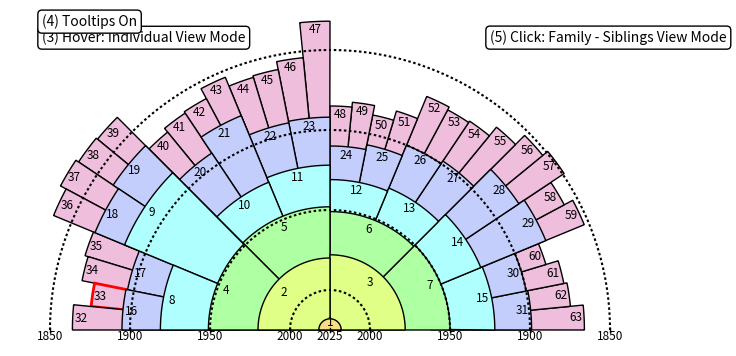

Reproduce this figure in Python.
#  Copyright (c) 2025 Robert Ball, Joshua Jensen, and Cody Squadroni

import matplotlib.pyplot as plt
from matplotlib.patches import Arc
import matplotlib as mpl
import math
import numpy as np
from matplotlib.path import Path
from matplotlib.patches import PathPatch, Rectangle


def leave_event(event):
    for patch in reversed(patches):
        _gen = patch.additional_fields['generation']
        try:
            patch.set_facecolor(generationToColorDict[_gen])
            patch.set_zorder(2)
        except ValueError:
            patch.set_facecolor('red')
            patch.set_zorder(2)
        patch.patch_text.set_visible(True)

    for patch in click_patches:
        patch.set_visible(False)
        patch.patch_text.set_visible(False)

    annot.set_visible(False)
    fig.canvas.draw_idle()


def key_press(event):
    global parentViewMode, generationViewMode, individualViewMode, tooltipViewMode, siblingViewMode, childrenViewMode
    if event.key == 'q':
        exit()
    if event.key == '1':
        if parentViewMode:
            parentViewMode = False
            generationViewMode = False
            individualViewMode = True
            viewMode.set_text('(3) Hover: Individual View Mode')
        else:
            parentViewMode = True
            generationViewMode = False
            individualViewMode = False
            viewMode.set_text('(1) Hover: Parents View Mode')
    elif event.key == '2':
        if generationViewMode:
            generationViewMode = False
            parentViewMode = False
            individualViewMode = True
            viewMode.set_text('(3) Hover: Individual View Mode')
        else:
            parentViewMode = False
            generationViewMode = True
            individualViewMode = False
            viewMode.set_text('(2) Hover: Generation View Mode')
    elif event.key == '3':
        parentViewMode = False
        generationViewMode = False
        individualViewMode = True
        viewMode.set_text('(3) Hover: Individual View Mode')
    if event.key == '4':
        if tooltipViewMode:
            tooltipViewMode = False
            tooltipsMode.set_text('(4) Tooltips Off')
            annot.set_visible(False)
        else:
            tooltipViewMode = True
            tooltipsMode.set_text('(4) Tooltips On')
    if event.key == '5':
        siblingViewMode = True
        childrenViewMode = False
        clickViewMode.set_text('(5) Click: Family - Siblings View Mode')
    if event.key == '6':
        childrenViewMode = True
        siblingViewMode = False
        clickViewMode.set_text('(6) Click: Family - Children View Mode')
    fig.canvas.draw_idle()

def onclick(event):
    global clicked
    if event.inaxes == ax:
        foundIt = False
        clicked = False
        for patch in reversed(patches):
            _gen = patch.additional_fields['generation']
            _ind = patch.additional_fields['individualNumber']

            cont, ind = patch.contains(event)
            if cont and _ind == 16 and _gen == 5:
                foundIt = True
                clicked = True
        if not foundIt:
            for patch in reversed(patches):
                _gen = patch.additional_fields['generation']
                _isApproximated = patch.additional_fields['isApproximated']
                patch.set_facecolor(generationToColorDict[_gen])
                if _isApproximated:
                    patch.set_edgecolor('red')
                else:
                    patch.set_edgecolor('black')
                patch.set_zorder(2)
                patch.set_visible(True)
                patch.patch_text.set_visible(True)

            for patch in click_patches:
                patch.set_visible(False)
                patch.patch_text.set_visible(False)

            annot.set_visible(False)
        else:
            for patch in reversed(patches):
                _gen = patch.additional_fields['generation']
                _ind = patch.additional_fields['individualNumber']
                _isApproximated = patch.additional_fields['isApproximated']

                patch.set_facecolor(generationToColorOpacityDict4[_gen])
                if _isApproximated:
                    patch.set_edgecolor((1,0,0,0.5))
                else:
                    patch.set_edgecolor((0,0,0,0.5))
                patch.set_zorder(2)
                patch.patch_text.set_visible(False)

            for patch in click_patches:
                patch.set_visible(True)
                patch.patch_text.set_visible(True)

            annot.set_visible(False)

        fig.canvas.draw_idle()


def hover(event):
    global clicked
    if not clicked:  # Do not do hover if clicked is active
        if event.inaxes == ax:
            foundIt = False
            foundItGen = -1
            foundItIndividual = -1
            for patch in reversed(patches):
                _gen = patch.additional_fields['generation']
                _ind = patch.additional_fields['individualNumber']
                _isApproximated = patch.additional_fields['isApproximated']
                cont, ind = patch.contains(event)
                if cont:
                    _personID = patch.additional_fields['personID']
                    born_text = generationToYears[_gen][_ind][0]
                    if math.isnan(born_text):
                        born_text = 'Not Known\nApproximated to about 1875'
                    # The tooltip:
                    if generationToYears[_gen][_ind][1] == 2025:
                        annot.set_text(f'Name: {_personID}\nBorn: {born_text}\nStill Alive')
                    else:
                        annot.set_text(
                            f'Name: {_personID}\nBorn: {born_text}\nDied: {generationToYears[_gen][_ind][1]}')
                    annot.xy = (event.xdata, event.ydata)
                    if tooltipViewMode:
                        annot.set_visible(True)

                    if generationViewMode:
                        foundIt = True
                        foundItGen = _gen
                        foundItIndividual = _ind
                    if parentViewMode:
                        foundItGen = _gen
                        foundItIndividual = _ind
                        patch.set_facecolor(generationToColorDict[_gen])
                        patch.set_zorder(5)
                        foundIt = True
                    if individualViewMode:
                        foundItGen = _gen
                        foundItIndividual = _ind
                        patch.set_facecolor(generationToColorDict[_gen])
                        if _isApproximated:
                            patch.set_edgecolor('red')
                        else:
                            patch.set_edgecolor('black')
                        patch.set_zorder(5)
                        foundIt = True
                        break

            if foundIt:
                if individualViewMode:
                    descendants = {}
                    _parentInd = foundItIndividual
                    for _i in range(foundItGen - 1, -1, -1):
                        _temp = math.floor(_parentInd / 2)
                        descendants[_i] = _temp
                        _parentInd = _temp
                    for patch in reversed(patches):
                        _gen = patch.additional_fields['generation']
                        _ind = patch.additional_fields['individualNumber']
                        _isApproximated = patch.additional_fields['isApproximated']
                        cont, ind = patch.contains(event)
                        if not cont:
                            if _gen in descendants and descendants[_gen] == patch.additional_fields['individualNumber']:
                                patch.set_facecolor(generationToColorOpacityDict2[_gen])
                                if _isApproximated:
                                    patch.set_edgecolor('red')
                                else:
                                    patch.set_edgecolor('black')
                                patch.set_zorder(3)
                            else:
                                patch.set_facecolor(generationToColorOpacityDict3[_gen])
                                if _isApproximated:
                                    patch.set_edgecolor('red')
                                else:
                                    patch.set_edgecolor('black')
                                patch.set_zorder(2)
                elif generationViewMode:
                    for patch in reversed(patches):
                        _gen = patch.additional_fields['generation']
                        _isApproximated = patch.additional_fields['isApproximated']
                        if _gen == foundItGen:
                            patch.set_facecolor(generationToColorDict[_gen])
                            if _isApproximated:
                                patch.set_edgecolor('red')
                            else:
                                patch.set_edgecolor('black')
                            patch.set_zorder(2)
                        else:
                            patch.set_facecolor(generationToColorOpacityDict[_gen])
                            if _isApproximated:
                                patch.set_edgecolor('red')
                            else:
                                patch.set_edgecolor('black')
                            patch.set_zorder(1)
                elif parentViewMode:
                    if foundItGen == 0:
                        for patch in reversed(patches):
                            _gen = patch.additional_fields['generation']
                            _isApproximated = patch.additional_fields['isApproximated']
                            if _gen != 0:
                                patch.set_facecolor(generationToColorOpacityDict[_gen])
                                if _isApproximated:
                                    patch.set_edgecolor('red')
                                else:
                                    patch.set_edgecolor('black')
                                patch.set_zorder(1)
                    else:
                        if foundItIndividual % 2 == 0:
                            spouse = foundItIndividual + 1
                        else:
                            spouse = foundItIndividual - 1
                        for patch in reversed(patches):
                            _gen = patch.additional_fields['generation']
                            _ind = patch.additional_fields['individualNumber']
                            _isApproximated = patch.additional_fields['isApproximated']
                            if _gen == foundItGen and (_ind == foundItIndividual or _ind == spouse):
                                patch.set_facecolor(generationToColorDict[_gen])
                                if _isApproximated:
                                    patch.set_edgecolor('red')
                                else:
                                    patch.set_edgecolor('black')
                                patch.set_zorder(5)
                            else:
                                patch.set_facecolor(generationToColorOpacityDict3[_gen])
                                if _isApproximated:
                                    patch.set_edgecolor('red')
                                else:
                                    patch.set_edgecolor('black')
                                patch.set_zorder(1)
            else:  # Did not find a patch: Clear all colors and hide the tooltip
                for patch in reversed(patches):
                    _gen = patch.additional_fields['generation']
                    _isApproximated = patch.additional_fields['isApproximated']
                    patch.set_facecolor(generationToColorDict[_gen])
                    if _isApproximated:
                        patch.set_edgecolor('red')
                    else:
                        patch.set_edgecolor('black')
                    patch.set_zorder(2)
                annot.set_visible(False)
            fig.canvas.draw_idle()
    else:
        if event.inaxes == ax:
            for patch in click_patches:
                cont, ind = patch.contains(event)
                if cont:
                    _personID = patch.additional_fields['personID']
                    # Hard-coded for the click example (We can only click on person 47 - we would need more data otherwise):
                    clickGenerationID = 48 - _personID
                    _gen = clickGeneration[clickGenerationID]
                    born_text = _gen[0]
                    death_text = _gen[1]
                    # The tooltip:
                    _text = '47'
                    if clickGenerationID == 0:
                        _text = "47's Older Sibling"
                    elif clickGenerationID > 1:
                        _text = "47's Younger Sibling"
                    annot.set_text(f'Sibling View\nName: {_text}\nBorn: {born_text}\nDied: {death_text}')
                    annot.xy = (event.xdata, event.ydata)
                    if tooltipViewMode:
                        annot.set_visible(True)
            fig.canvas.draw_idle()


def get_arc_vertices(arc, num_points=100):
    """Get the vertices of a matplotlib Arc object."""
    theta = np.linspace(arc.theta1, arc.theta2, num_points)
    theta_rad = np.deg2rad(theta)
    x = arc.center[0] + (arc.width / 2) * np.cos(theta_rad)
    y = arc.center[1] + (arc.height / 2) * np.sin(theta_rad)
    return np.column_stack([x, y])


def createCustomWedgeWithEndShape(_personID, widthAndHeight1, widthAndHeight2, _generation=0, individualNumber=0, _angle=90,
                                  birthYearApproximated=False):
    # Define the arcs
    _arc1 = Arc((0, 0), width=widthAndHeight1 * 2, height=widthAndHeight1 * 2, angle=0, theta1=0, theta2=_angle)
    _arc2 = Arc((0, 0), width=widthAndHeight2 * 2, height=widthAndHeight2 * 2, angle=0, theta1=0, theta2=_angle)

    # Get the vertices of the arcs
    vertices1 = get_arc_vertices(_arc1)
    vertices2 = get_arc_vertices(_arc2)

    # Combine the vertices into a single path
    vertices = np.concatenate([vertices1, vertices2[::-1]], axis=0)
    codes = [Path.MOVETO] + [Path.LINETO] * (len(vertices) - 2) + [Path.CLOSEPOLY]

    # Create the path and path patch
    path = Path(vertices, codes)

    pp = PathPatch(path, facecolor=generationToColorDict[generation], edgecolor='black')
    pp.additional_fields = {'generation': _generation, 'individualNumber': individualNumber, 'isApproximated': birthYearApproximated,
              'personID': _personID}
    return pp, vertices1


def get_arc_points(arc, num_points=100):
    """
    Gets the points on a matplotlib Arc patch.

    Parameters:
    - arc: The matplotlib.patches.Arc object
    - num_points: The number of points to generate on the arc

    Returns:
    - A list of (x, y) coordinates for the points on the arc
    """

    # Get the arc's path
    path = arc.get_path()

    # Create a list of evenly spaced angles along the arc
    theta = np.linspace(arc.theta1, arc.theta2, num_points)

    # Convert angles to radians
    theta_rad = np.deg2rad(theta)

    # Transform the points to the arc's coordinates
    points = path.vertices.copy()
    points[:, 0] *= arc.width / 2
    points[:, 1] *= arc.height / 2
    points = arc.get_transform().transform(points)

    # Interpolate the path for the specified angles
    verts = path.interpolated(theta_rad).vertices
    verts[:, 0] *= arc.width / 2
    verts[:, 1] *= arc.height / 2
    verts = arc.get_transform().transform(verts)

    return verts


def dashed_arc(ax2, _x2, _y2, radius2, start_angle, end_angle, dash_length=10, gap_length=5, number_of_dashes=100,
               **kwargs):
    """Draws a dashed arc on the given axes."""

    # Calculate the arc's angles in radians
    start_angle_rad = np.radians(start_angle)
    end_angle_rad = np.radians(end_angle)

    # Generate points along the arc
    angles = np.linspace(start_angle_rad, end_angle_rad, number_of_dashes)
    arc_x = _x2 + radius2 * np.cos(angles)
    arc_y = _y2 + radius2 * np.sin(angles)

    # Create a dashed line
    for i in range(0, len(arc_x) - 1, 2):
        if i + 1 < len(arc_x):
            ax2.plot(arc_x[i:i + 2], arc_y[i:i + 2], linestyle='--', **kwargs)


generationToYears = {
    0: [(2018, 2025)],  # 1 person (Child)
    1: [(1978, 2025), (1980, 2025)],  # 2 people (Parents)
    2: [(1950, 2025), (1951, 2025), (1948, 2025), (1949, 2025)],  # 4 people (Grandparents)
    3: [(1922, 1951), (1923, 2006), (1929, 2019), (1931, 2009), (1922, 2016), (1925, 2023), (1886, 1962), (1919, 1997)],
    # 8 people (Great-grandparents)
    4: [(1899, 1962), (1900, 2001), (1879, 1970), (1883, 1980), (1898, 1976), (1900, 1991), (1907, 1988), (1910, 1985),
        (1892, 1972), (1893, 1991), (1880, 1975), (1892, 1975), (1862, 1942), (1866, 1961), (1896, 1991), (1895, 1968)],
    #16 people
    5: [(1866, 1951), (1874, 1959), (1876, 1945), (1884, 1947), (1853, 1908), (1859, 1933), (1849, 1904), (1853, 1921),
        (1861, 1952), (1868, 1947), (1869, 1946), (1867, 1944), (1882, 1948), (1888, 1972), (1882, 1934), (1885, 1959),
        (1832, 1900), (1854, 1931), (1859, 1937), (1860, 1935), (1854, 1906), (1861, 1935), (1862, 1922), (1865, 1933),
        (1837, 1915), (1836, 1921), (1834, 1919), (1838, 1906), (1865, 1952), (1867, 1948), (np.nan, 1934),
        (1864, 1940)],
    #32 people (Great-great grandparents)
}

clickGeneration = [(1831,1838), (1832,1900), (1835,1931), (1837,1929), (1840,1910)]

generationToColorDict = {
    0: '#f6de84',
    1: '#e0ff87',
    2: '#afffa3',
    3: '#affffe',
    4: '#c3cefc',
    5: '#efbedc',
}

generationToColorRGBDict = {
    0: (0.964705882352941, 0.870588235294118, 0.517647058823529),
    1: (0.87843137254902, 1, 0.529411764705882),
    2: (0.686274509803922, 1, 0.63921568627451),
    3: (0.686274509803922, 1, 0.996078431372549),
    4: (0.764705882352941, 0.807843137254902, 0.988235294117647),
    5: (0.937254901960784, 0.745098039215686, 0.862745098039216),
}

generationToColorOpacityDict = {
    0: (0.964705882352941, 0.870588235294118, 0.517647058823529, 0.25),
    1: (0.87843137254902, 1, 0.529411764705882, 0.25),
    2: (0.686274509803922, 1, 0.63921568627451, 0.25),
    3: (0.686274509803922, 1, 0.996078431372549, 0.25),
    4: (0.764705882352941, 0.807843137254902, 0.988235294117647, 0.25),
    5: (0.937254901960784, 0.745098039215686, 0.862745098039216, 0.25),
}

opacity2 = 0.75
generationToColorOpacityDict2 = {
    0: (0.964705882352941, 0.870588235294118, 0.517647058823529, opacity2),
    1: (0.87843137254902, 1, 0.529411764705882, opacity2),
    2: (0.686274509803922, 1, 0.63921568627451, opacity2),
    3: (0.686274509803922, 1, 0.996078431372549, opacity2),
    4: (0.764705882352941, 0.807843137254902, 0.988235294117647, opacity2),
    5: (0.937254901960784, 0.745098039215686, 0.862745098039216, opacity2),
}

opacity3 = 0.25
generationToColorOpacityDict3 = {
    0: (0.964705882352941, 0.870588235294118, 0.517647058823529, opacity3),
    1: (0.87843137254902, 1, 0.529411764705882, opacity3),
    2: (0.686274509803922, 1, 0.63921568627451, opacity3),
    3: (0.686274509803922, 1, 0.996078431372549, opacity3),
    4: (0.764705882352941, 0.807843137254902, 0.988235294117647, opacity3),
    5: (0.937254901960784, 0.745098039215686, 0.862745098039216, opacity3),
}

opacity4 = 0.05
generationToColorOpacityDict4 = {
    0: (0.964705882352941, 0.870588235294118, 0.517647058823529, opacity4),
    1: (0.87843137254902, 1, 0.529411764705882, opacity4),
    2: (0.686274509803922, 1, 0.63921568627451, opacity4),
    3: (0.686274509803922, 1, 0.996078431372549, opacity4),
    4: (0.764705882352941, 0.807843137254902, 0.988235294117647, opacity4),
    5: (0.937254901960784, 0.745098039215686, 0.862745098039216, opacity4),
}

# Create a figure and axes
fig, ax = plt.subplots()

# "annot" is the tooltip:
annot = ax.annotate("additional_fields", xy=(0, 0), xytext=(20, 20), textcoords="offset points",
                    bbox=dict(boxstyle="round", fc="w"),
                    arrowprops=dict(arrowstyle="->"))
annot.set_visible(False)
annot.set_zorder(20)

parentViewMode, generationViewMode, individualViewMode, tooltipViewMode, lineViewMode = False, False, True, True, True
clicked = False
siblingViewMode, childrenViewMode = True, False

viewMode = ax.annotate("(3) Hover: Individual View Mode", xy=(-180, 180), bbox=dict(boxstyle="round", fc="w"))
viewMode.set_visible(True)
viewMode.set_zorder(20)

clickViewMode = ax.annotate("(5) Click: Family - Siblings View Mode", xy=(100, 180), bbox=dict(boxstyle="round", fc="w"))
clickViewMode.set_visible(True)
clickViewMode.set_zorder(20)

tooltipsMode = ax.annotate("(4) Tooltips On", xy=(-180, 190), bbox=dict(boxstyle="round", fc="w"))
tooltipsMode.set_visible(True)
tooltipsMode.set_zorder(20)

current_year = 2025

min_year = 1945
diff_years = current_year - min_year

numberOfGenerations = 6
patches = []
click_patches = []

# We are hard-coding one person's siblings. If we don't then we will need access to a database full of information:
click_example_patches = []

personID = (2 ** numberOfGenerations) - 1
fs = 8.5

for generation in range(numberOfGenerations - 1, -1, -1):
    people = generationToYears[generation]
    _numberOfWedges = 2 ** generation
    _angle = 180 / _numberOfWedges
    t_angle = 0

    for i, person in enumerate(people):
        birthYear = person[0]
        deathYear = person[1]
        isApproximated = False
        if math.isnan(birthYear):
            isApproximated = True
            birthYear = 1875
        age = deathYear - birthYear
        birth_years_from_current_year = current_year - birthYear
        death_years_from_current_year = current_year - deathYear
        custom_path, _vertices = createCustomWedgeWithEndShape(_personID=personID,
                                                               widthAndHeight1=birth_years_from_current_year,
                                                               widthAndHeight2=death_years_from_current_year,
                                                               _generation=generation,
                                                               individualNumber=i,
                                                               _angle=_angle,
                                                               birthYearApproximated=isApproximated)
        t2 = mpl.transforms.Affine2D().rotate_deg(t_angle) + ax.transData
        _center = np.mean(_vertices, axis=0)
        custom_path.set_transform(t2)
        if isApproximated:
            custom_path.set_edgecolor('red')
            custom_path.set_linewidth(2)
        ax.add_patch(custom_path)
        t_angle += _angle
        patches.append(custom_path)

        if personID == 1:
            patch_text = ax.text(_center[0], _center[1], str(personID), fontsize=fs, zorder=15, ha='center', va='center',
                    transform=t2)
        else:
            patch_text = ax.text(_center[0] - 5, _center[1], str(personID), fontsize=fs, zorder=15, ha='center', va='center',
                    transform=t2)
        custom_path.patch_text = patch_text
        personID -= 1

generation = 5
_numberOfWedges = 2 ** generation
_angle = 180 / _numberOfWedges
t_angle = 0
# For this hard-coded example, we set the angle of the siblings to the exact place where the person is located.
t_angle = _angle * 15
personID = 48
for i, person in enumerate(clickGeneration):
    birthYear = person[0]
    deathYear = person[1]
    age = deathYear - birthYear
    birth_years_from_current_year = current_year - birthYear
    death_years_from_current_year = current_year - deathYear
    custom_path, _vertices = createCustomWedgeWithEndShape(_personID=personID,
                                                           widthAndHeight1=birth_years_from_current_year,
                                                           widthAndHeight2=death_years_from_current_year,
                                                           _generation=generation,
                                                           individualNumber=i,
                                                           _angle=_angle,
                                                           birthYearApproximated=False)
    t2 = mpl.transforms.Affine2D().rotate_deg(t_angle) + ax.transData
    _center = np.mean(_vertices, axis=0)
    custom_path.set_transform(t2)
    custom_path.set_visible(False)
    custom_path.set_facecolor('orange')
    ax.add_patch(custom_path)
    t_angle += _angle
    click_patches.append(custom_path)

    _text = f'{personID} S'
    if personID == 47:
        _text = '47'

    patch_text = ax.text(_center[0] - 5, _center[1], _text, fontsize=fs, zorder=15, ha='center', va='center', transform=t2)
    custom_path.patch_text = patch_text
    patch_text.set_visible(False)
    personID -= 1

year_line_height = 1.0
distance_from_axis = -year_line_height * 4

# 2025
x = 0
text = '2025'
ax.text(x, distance_from_axis, text, fontsize=fs, zorder=15, ha='center', va='center')
plt.plot([x, x], [-year_line_height, year_line_height], color='black', linewidth=1.0, zorder=15)

# 2020
x = 25
text = '2000'
dashed_arc(ax, 0, 0, x, 0, 180, dash_length=10, gap_length=5, color='black', number_of_dashes=x * 2)
ax.text(-x, distance_from_axis, text, fontsize=fs, zorder=15, ha='center', va='center')
plt.plot([-x, -x], [-year_line_height, year_line_height], color='black', linewidth=1.0, zorder=15)
ax.text(x, distance_from_axis, text, fontsize=fs, zorder=15, ha='center', va='center')
plt.plot([x, x], [-year_line_height, year_line_height], color='black', linewidth=1.0, zorder=15)

# 1950
x = 75
text = '1950'
dashed_arc(ax, 0, 0, x, 0, 180, dash_length=10, gap_length=5, color='black', number_of_dashes=x * 2)
ax.text(-x, distance_from_axis, text, fontsize=fs, zorder=15, ha='center', va='center')
plt.plot([-x, -x], [-year_line_height, year_line_height], color='black', linewidth=1.0, zorder=15)
ax.text(x, distance_from_axis, text, fontsize=fs, zorder=15, ha='center', va='center')
plt.plot([x, x], [-year_line_height, year_line_height], color='black', linewidth=1.0, zorder=15)

# 1900
x = 125
text = '1900'
dashed_arc(ax, 0, 0, x, 0, 180, dash_length=10, gap_length=5, color='black', number_of_dashes=x * 2)
ax.text(-x, distance_from_axis, text, fontsize=fs, zorder=15, ha='center', va='center')
plt.plot([-x, -x], [-year_line_height, year_line_height], color='black', linewidth=1.0, zorder=15)
ax.text(x, distance_from_axis, text, fontsize=fs, zorder=15, ha='center', va='center')
plt.plot([x, x], [-year_line_height, year_line_height], color='black', linewidth=1.0, zorder=15)

# 1850
x = 175
text = '1850'
dashed_arc(ax, 0, 0, x, 0, 180, dash_length=10, gap_length=5, color='black', number_of_dashes=x * 2)
ax.text(-x, distance_from_axis, text, fontsize=fs, zorder=15, ha='center', va='center')
plt.plot([-x, -x], [-year_line_height, year_line_height], color='black', linewidth=1.0, zorder=15)
ax.text(x, distance_from_axis, text, fontsize=fs, zorder=15, ha='center', va='center')
plt.plot([x, x], [-year_line_height, year_line_height], color='black', linewidth=1.0, zorder=15)

# Set the aspect of the axes to 'equal' so the arc looks like a circle
ax.set_aspect('equal')
ax.set_xlim(-200, 200)
ax.set_ylim(-10, 200)
ax.spines['top'].set_visible(False)
ax.spines['right'].set_visible(False)
ax.spines['bottom'].set_visible(False)
ax.spines['left'].set_visible(False)
plt.xticks([])
plt.yticks([])
plt.subplots_adjust(left=0, right=1, top=1, bottom=0)

fig.canvas.mpl_connect("motion_notify_event", hover)
fig.canvas.mpl_connect("axes_leave_event", leave_event)
fig.canvas.mpl_connect("key_press_event", key_press)
fig.canvas.mpl_connect('button_press_event', onclick)

# Show the plot
plt.show()
# plt.savefig('time_line_fan_chart.png', dpi=200)
